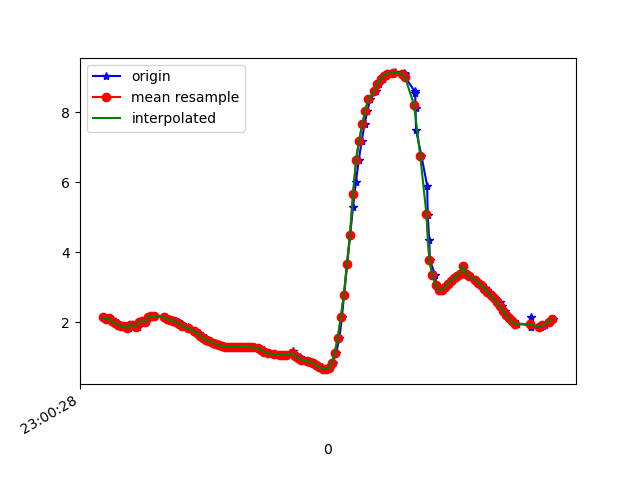

The file beside this chart, header and first rows:
1617836428328, 532071863826615, 2.1270206, -3.9721427, 8.702751
1617836428332, 532071883057385, 2.142, -3.957, 8.706
1617836428357, 532071902288155, 2.081, -3.93, 8.733
1617836428362, 532071921518925, 2.11, -4.054, 8.669
1617836428380, 532071940749695, 2.079, -4.02, 8.692
1617836428398, 532071959980465, 1.966, -4.104, 8.679
1617836428418, 532071979211235, 1.976, -4.091, 8.683
1617836428436, 532071998442005, 1.908, -4.066, 8.71
1617836428456, 532072017672775, 1.901, -4.212, 8.642
1617836428474, 532072036903545, 1.883, -4.153, 8.675
1617836428494, 532072056134315, 1.822, -4.139, 8.694
1617836428513, 532072075365085, 1.924, -4.215, 8.636
1617836428532, 532072094595855, 1.91, -4.142, 8.674
1617836428553, 532072113826625, 1.876, -4.14, 8.682
1617836428570, 532072133057395, 2.019, -4.188, 8.627
1617836428597, 532072152288165, 2.031, -4.122, 8.656
1617836428607, 532072171518935, 2.011, -4.122, 8.661
1617836428627, 532072190749705, 2.15, -4.173, 8.602
1617836428647, 532072209980475, 2.165, -4.137, 8.616
1617836428665, 532072229211245, 2.179, -4.122, 8.62
1617836428726, 532072248442015, 2.158, -4.159, 8.607
1617836428738, 532072267672785, 2.134, -4.197, 8.595
1617836428753, 532072286903555, 2.105, -4.249, 8.576
1617836428760, 532072306134325, 2.076, -4.287, 8.565
1617836428797, 532072325365095, 2.048, -4.278, 8.576
1617836428799, 532072344595865, 2.025, -4.216, 8.612
1617836428813, 532072363826635, 1.996, -4.12, 8.665
1617836428827, 532072383057405, 1.969, -4.025, 8.716
1617836428839, 532072402288175, 1.94, -3.956, 8.754
1617836428856, 532072421518945, 1.9, -3.93, 8.774
1617836428881, 532072440749715, 1.85, -3.943, 8.779
1617836428899, 532072459980485, 1.794, -3.981, 8.773
1617836428932, 532072479211255, 1.738, -4.017, 8.768
1617836428949, 532072498442025, 1.681, -4.025, 8.776
1617836428961, 532072517672795, 1.63, -4.024, 8.786
1617836428972, 532072536903565, 1.582, -4.04, 8.787
1617836428995, 532072556134335, 1.538, -4.078, 8.777
1617836429008, 532072575365105, 1.496, -4.108, 8.771
1617836429027, 532072594595875, 1.455, -4.112, 8.776
1617836429050, 532072613826645, 1.413, -4.109, 8.784
1617836429068, 532072633057415, 1.373, -4.12, 8.785
1617836429084, 532072652288185, 1.34, -4.141, 8.781
1617836429109, 532072671518955, 1.314, -4.16, 8.775
1617836429123, 532072690749725, 1.298, -4.17, 8.773
1617836429145, 532072709980495, 1.289, -4.168, 8.775
1617836429161, 532072729211265, 1.287, -4.158, 8.78
1617836429180, 532072748442035, 1.287, -4.143, 8.788
1617836429200, 532072767672805, 1.289, -4.125, 8.796
1617836429230, 532072786903575, 1.293, -4.109, 8.802
1617836429250, 532072806134345, 1.297, -4.09, 8.811
1617836429268, 532072825365115, 1.298, -4.074, 8.818
1617836429285, 532072844595885, 1.295, -4.07, 8.82
1617836429297, 532072863826655, 1.291, -4.087, 8.813
1617836429318, 532072883057425, 1.282, -4.112, 8.803
1617836429340, 532072902288195, 1.267, -4.124, 8.799
1617836429355, 532072921518965, 1.243, -4.121, 8.804
1617836429377, 532072940749735, 1.198, -4.124, 8.809
1617836429393, 532072959980505, 1.154, -4.157, 8.799
1617836429413, 532072979211275, 1.119, -4.206, 8.781
1617836429441, 532072998442045, 1.088, -4.235, 8.77
1617836429452, 532073017672815, 1.064, -4.24, 8.771
... 95 more rows
